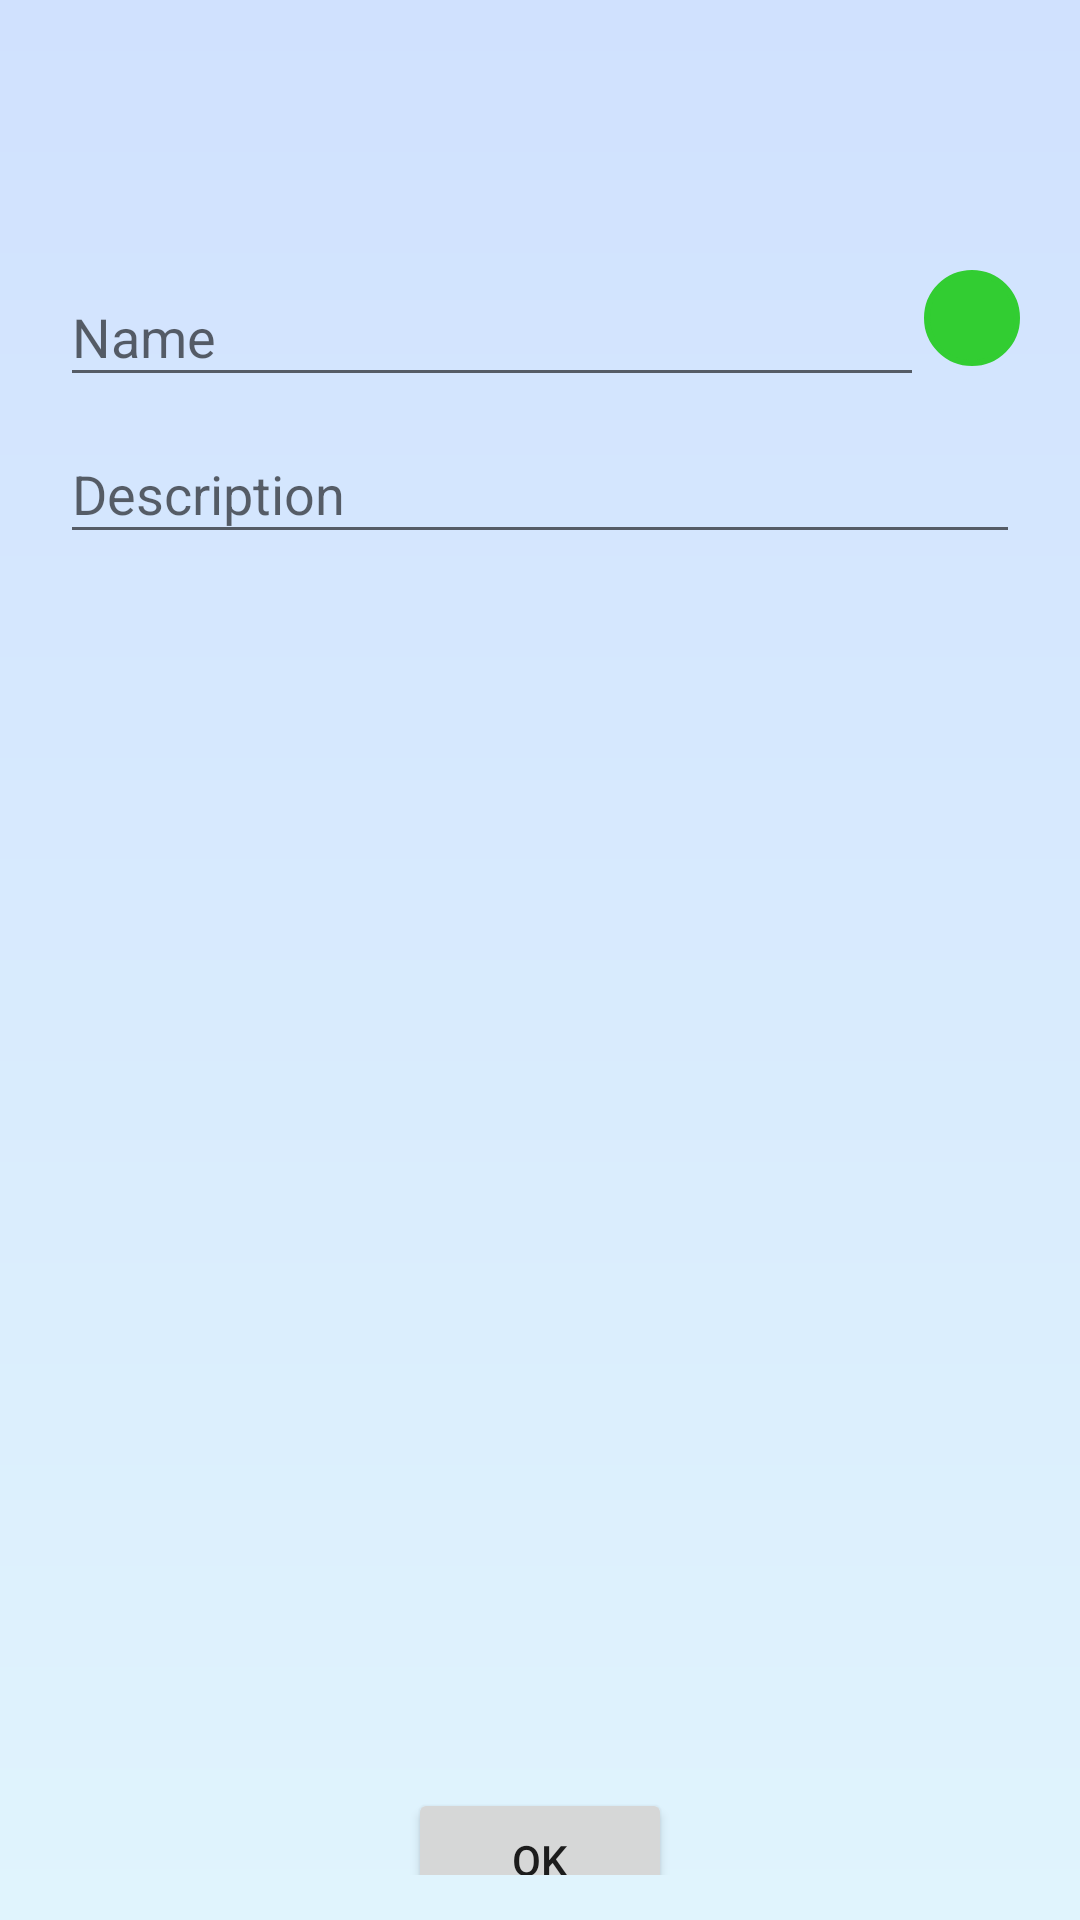

Android layout source for this screen:
<!-- AndroidManifest.xml: application theme AppTheme -->
<!-- res/layout/save_form.xml -->
<?xml version="1.0" encoding="utf-8"?>
<androidx.constraintlayout.widget.ConstraintLayout xmlns:android="http://schemas.android.com/apk/res/android"
    xmlns:app="http://schemas.android.com/apk/res-auto"
    android:layout_width="match_parent"
    android:layout_height="wrap_content"
    android:paddingTop="50dp"
    android:paddingBottom="15dp">

    <ProgressBar
        android:id="@+id/dialogProgress"
        android:layout_width="wrap_content"
        android:layout_height="wrap_content"
        android:visibility="invisible"
        app:layout_constraintBottom_toBottomOf="parent"
        app:layout_constraintEnd_toEndOf="parent"
        app:layout_constraintStart_toStartOf="parent"
        app:layout_constraintTop_toTopOf="parent" />


    <LinearLayout
        android:id="@+id/linlayout"
        android:layout_width="match_parent"
        android:layout_height="match_parent"
        android:layout_marginStart="20dp"
        android:layout_marginTop="30dp"
        android:layout_marginEnd="20dp"
        android:layout_marginBottom="10dp"
        android:orientation="vertical">


        <LinearLayout
            android:layout_width="match_parent"
            android:layout_height="wrap_content"
            android:orientation="horizontal">

            <com.google.android.material.textfield.TextInputLayout
                android:layout_width="0dp"
                android:layout_height="wrap_content"
                android:layout_weight="1">

                <EditText
                    android:id="@+id/save_form_et_name"
                    android:layout_width="match_parent"
                    android:layout_height="match_parent"
                    android:hint="Name"
                    android:inputType="textPersonName" />

            </com.google.android.material.textfield.TextInputLayout>

            <ImageView
                android:id="@+id/nameGetAudio"
                android:layout_width="32dp"
                android:layout_height="32dp"
                android:layout_gravity="center_vertical"
                android:background="@drawable/button_selector"
                android:clickable="true"
                android:src="@drawable/ic_mic_black_24dp" />
        </LinearLayout>


        <LinearLayout
            android:layout_width="match_parent"
            android:layout_height="wrap_content"
            android:orientation="horizontal">

            <com.google.android.material.textfield.TextInputLayout
                android:layout_width="0dp"
                android:layout_height="wrap_content"
                android:layout_weight="8">

                <EditText
                    android:id="@+id/save_form_et_description"
                    android:layout_width="match_parent"
                    android:layout_height="wrap_content"
                    android:hint="Description"
                    android:inputType="textMultiLine" />
            </com.google.android.material.textfield.TextInputLayout>

        </LinearLayout>

    </LinearLayout>

    <Button
        android:id="@+id/save_form_bt_OK"
        android:layout_width="wrap_content"
        android:layout_height="wrap_content"
        android:text="Ok"
        app:layout_constraintBottom_toBottomOf="parent"
        app:layout_constraintEnd_toEndOf="parent"
        app:layout_constraintStart_toStartOf="parent"
        app:layout_constraintTop_toBottomOf="@+id/linlayout" />
</androidx.constraintlayout.widget.ConstraintLayout>
<!-- resources referenced by this layout -->
<resources>
  <!-- drawable button_selector (drawable) -->
  <selector xmlns:android="http://schemas.android.com/apk/res/android">
  
      
      <item android:state_pressed="false">
          <shape android:shape="rectangle">
              <corners android:radius="16dp"/>
              <solid android:color="#32CD32"/>
              <stroke android:color="#32CD32" android:width="2dp"/>
          </shape>
      </item>
  
      
      <item android:state_pressed="true">
          <shape android:shape="rectangle">
              <corners android:radius="16dp"/>
              <solid android:color="#FF0000"/>
              <stroke android:color="#FF0000" android:width="2dp"/>
          </shape>
      </item>
  
  </selector>
  <style name="AppTheme" parent="Theme.AppCompat.Light.DarkActionBar">
          
        //  <item name="android:windowDisablePreview">true</item>
          <item name="android:windowBackground">@drawable/gradient</item>
          <item name="colorPrimary">@color/colorPrimary</item>
          <item name="colorPrimaryDark">@color/colorPrimaryDark</item>
          <item name="colorAccent">@color/colorAccent</item>
      </style>
  <!-- drawable gradient (drawable) -->
  <?xml version="1.0" encoding="utf-8"?>
  <shape xmlns:android="http://schemas.android.com/apk/res/android"
      android:shape="rectangle">
      <gradient
          android:angle="-45"
          android:startColor="#D0E1FE"
          android:endColor="#E0F4FD"
          android:type="linear">
      </gradient>
  
  
  </shape>
  <!-- not gathered from this repository: default colours our renderer supplied (Android Studio template values) -->
  <color name="colorPrimary">#FF6200EE</color>
  <color name="colorPrimaryDark">#FF3700B3</color>
  <color name="colorAccent">#FF03DAC5</color>
</resources>
